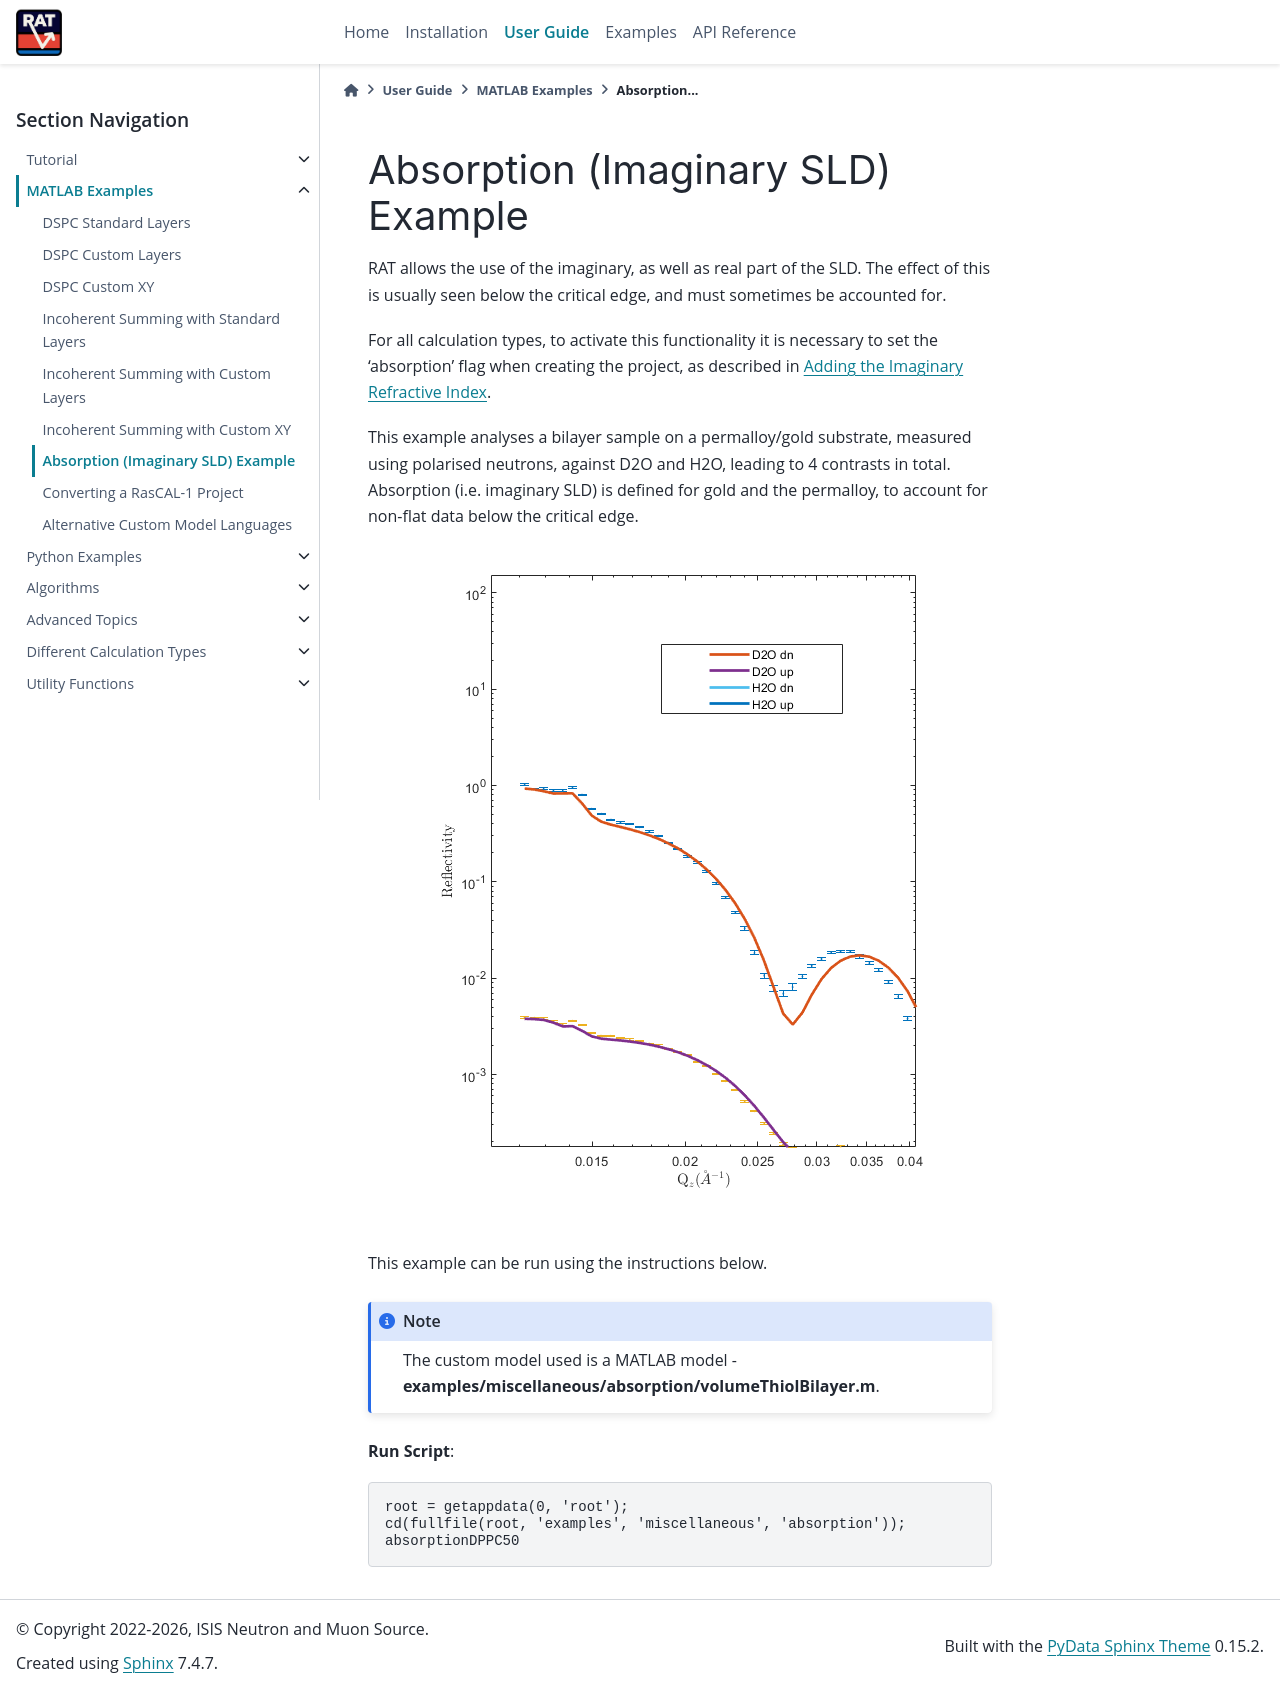

repository: RascalSoftware/RAT-Docs · page: dev/matlab_examples/imaginary.html · generator: sphinx

==================================
Absorption (Imaginary SLD) Example
==================================

RAT allows the use of the imaginary, as well as real part of the SLD. The effect of this is usually seen below the critical edge, and must sometimes be accounted for.

For all calculation types, to activate this functionality it is necessary to set the 'absorption' flag when creating the project, as described in :ref:`imaginary`.

This example analyses a bilayer sample on a permalloy/gold substrate, measured using polarised neutrons, against D2O and H2O, leading to
4 contrasts in total. Absorption (i.e. imaginary SLD) is defined for gold and the permalloy, to account for non-flat data below the critical edge. 

.. image:: ../images/examples/critEdge.png
    :align: center
    :alt: Critical Edge 

This example can be run using the instructions below.

.. note:: The custom model used is a MATLAB model - **examples/miscellaneous/absorption/volumeThiolBilayer.m**.

**Run Script**: 

.. code-block:: Matlab 

    root = getappdata(0, 'root');
    cd(fullfile(root, 'examples', 'miscellaneous', 'absorption'));
    absorptionDPPC50
